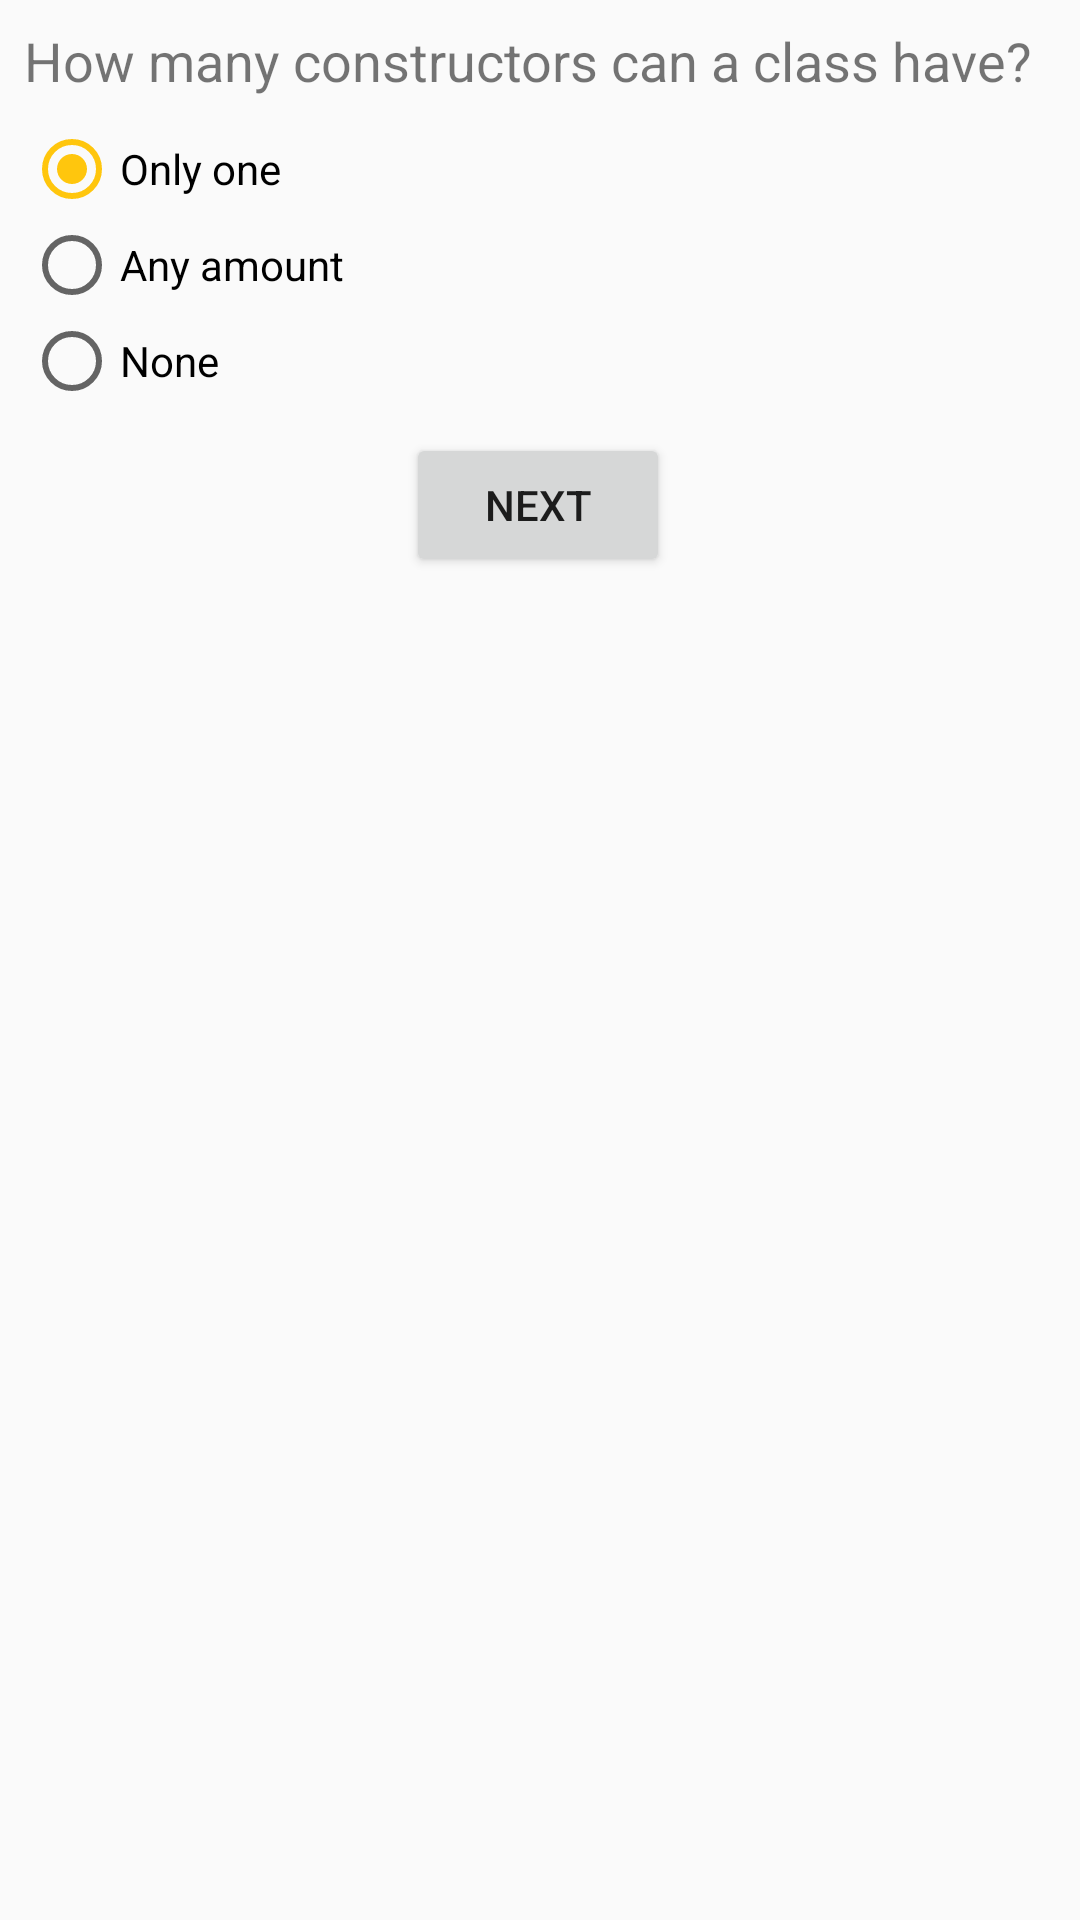

Layout XML and referenced resources for this Android screen:
<!-- AndroidManifest.xml: application theme AppTheme -->
<!-- res/layout/activity_first_quiz.xml -->
<?xml version="1.0" encoding="utf-8"?>
<LinearLayout xmlns:android="http://schemas.android.com/apk/res/android"
    xmlns:app="http://schemas.android.com/apk/res-auto"
    xmlns:tools="http://schemas.android.com/tools"
    android:layout_width="match_parent"
    android:layout_height="match_parent"
    android:orientation="vertical"
    android:padding="8dp"
    tools:context="com.chrisvasqm.androidbasics.FirstQuizActivity">

    <TextView
        android:id="@+id/textView2"
        android:layout_width="wrap_content"
        android:layout_height="wrap_content"
        android:layout_marginBottom="8dp"
        android:text="@string/how_many_constructors_can_a_class_have"
        android:textSize="18sp"
        app:layout_constraintStart_toStartOf="parent"
        app:layout_constraintTop_toBottomOf="@+id/textView" />

    <RadioGroup
        android:layout_width="match_parent"
        android:layout_height="wrap_content"
        android:layout_marginBottom="8dp"
        app:layout_constraintStart_toStartOf="parent"
        tools:layout_editor_absoluteY="151dp">

        <RadioButton
            android:id="@+id/radioOnlyOne"
            android:layout_width="wrap_content"
            android:layout_height="wrap_content"
            android:layout_weight="1"
            android:checked="true"
            android:text="@string/only_one" />

        <RadioButton
            android:id="@+id/radioAnyAmount"
            android:layout_width="wrap_content"
            android:layout_height="wrap_content"
            android:layout_weight="1"
            android:text="@string/any_amount" />

        <RadioButton
            android:id="@+id/radioNone"
            android:layout_width="wrap_content"
            android:layout_height="wrap_content"
            android:layout_weight="1"
            android:text="@string/none" />
    </RadioGroup>

    <androidx.constraintlayout.widget.ConstraintLayout
        android:layout_width="match_parent"
        android:layout_height="wrap_content">

        <Button
                android:id="@+id/btnNextFirst"
            android:layout_width="wrap_content"
            android:layout_height="wrap_content"
            android:text="@string/next"
            app:layout_constraintBottom_toBottomOf="parent"
            app:layout_constraintEnd_toEndOf="parent"
            app:layout_constraintHorizontal_bias="0.498"
            app:layout_constraintStart_toStartOf="parent"
            app:layout_constraintTop_toTopOf="parent"
            app:layout_constraintVertical_bias="0.0" />
    </androidx.constraintlayout.widget.ConstraintLayout>
</LinearLayout>
<!-- resources referenced by this layout -->
<resources>
  <string name="any_amount">Any amount</string>
  <string name="how_many_constructors_can_a_class_have">How many constructors can a class have?</string>
  <string name="next">Next</string>
  <string name="none">None</string>
  <string name="only_one">Only one</string>
  <style name="AppTheme" parent="AppTheme.Base" />
  <style name="AppTheme.Base" parent="Theme.AppCompat.Light.NoActionBar">
          <item name="colorPrimary">@color/colorPrimary</item>
          <item name="colorPrimaryDark">@color/colorPrimaryDark</item>
          <item name="colorAccent">@color/colorAccent</item>
      </style>
  <color name="colorPrimary">#ffa007</color>
  <color name="colorPrimaryDark">#e28e07</color>
  <color name="colorAccent">#ffc60d</color>
</resources>
